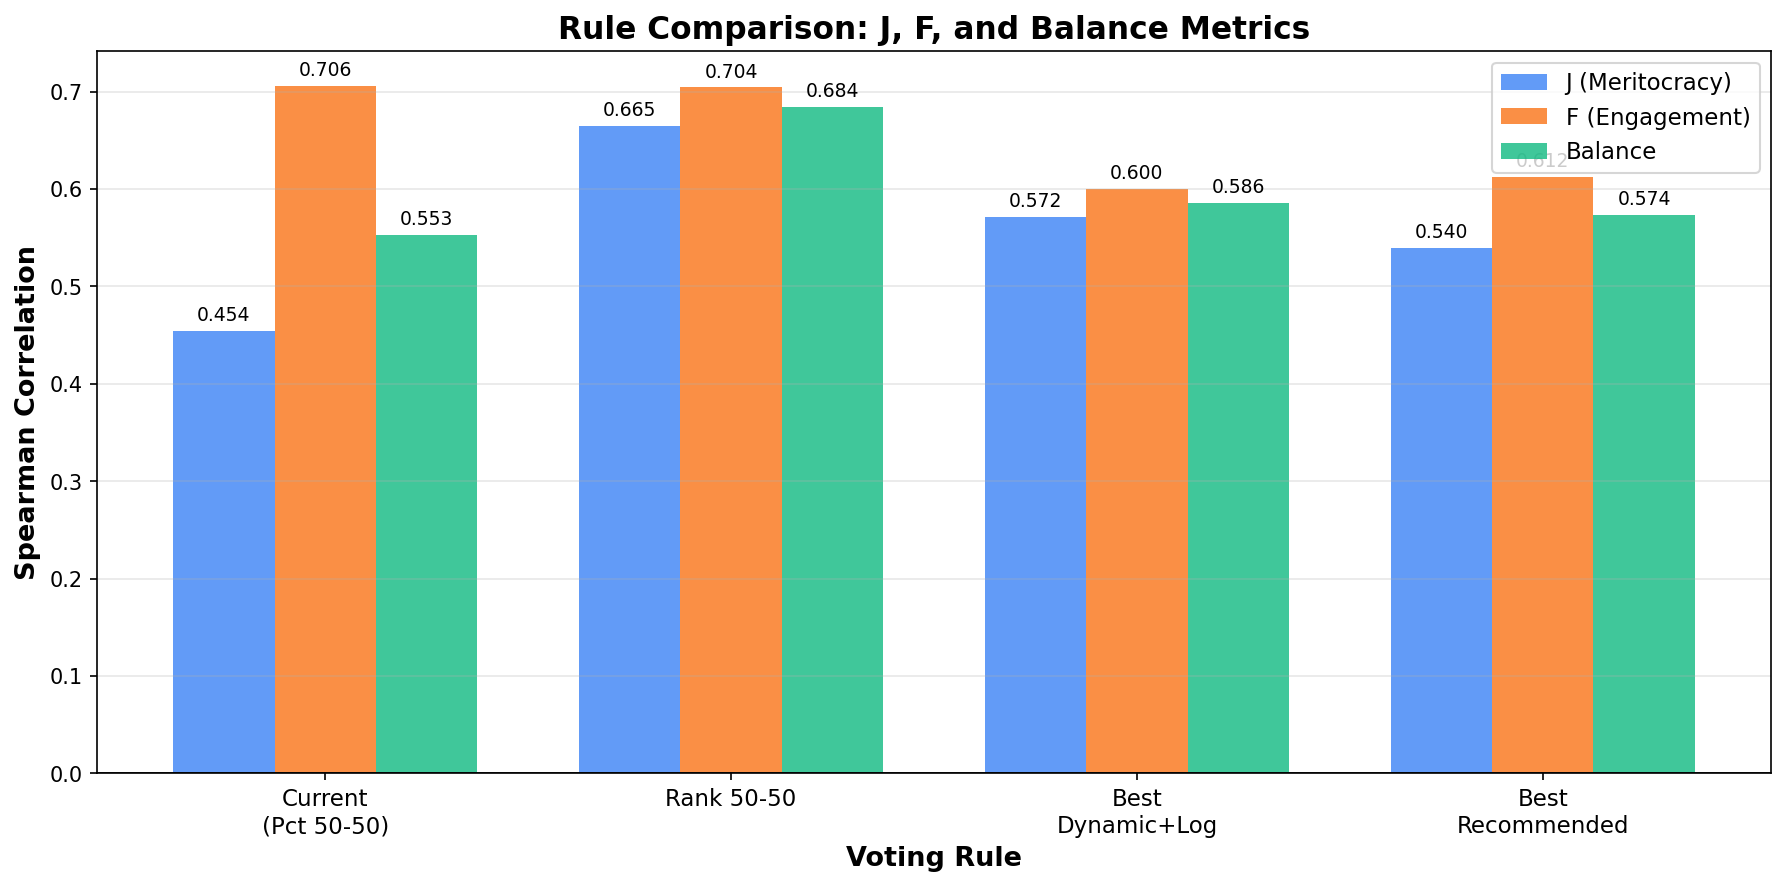

Data behind this chart, as committed beside it:
Rule, J, F, Balance, J_change, F_change, Balance_change
Current (Pct 50-50), 0.4544, 0.7062, 0.553, 0.0, 0.0, 0.0
Rank 50-50, 0.6648, 0.7043, 0.684, 46.3, -0.2718, 23.69
Best Dynamic+Log, 0.5718, 0.6, 0.5855, 25.83, -15.04, 5.888
Best Recommended (with Save), 0.5397, 0.612, 0.5736, 18.79, -13.35, 3.729
